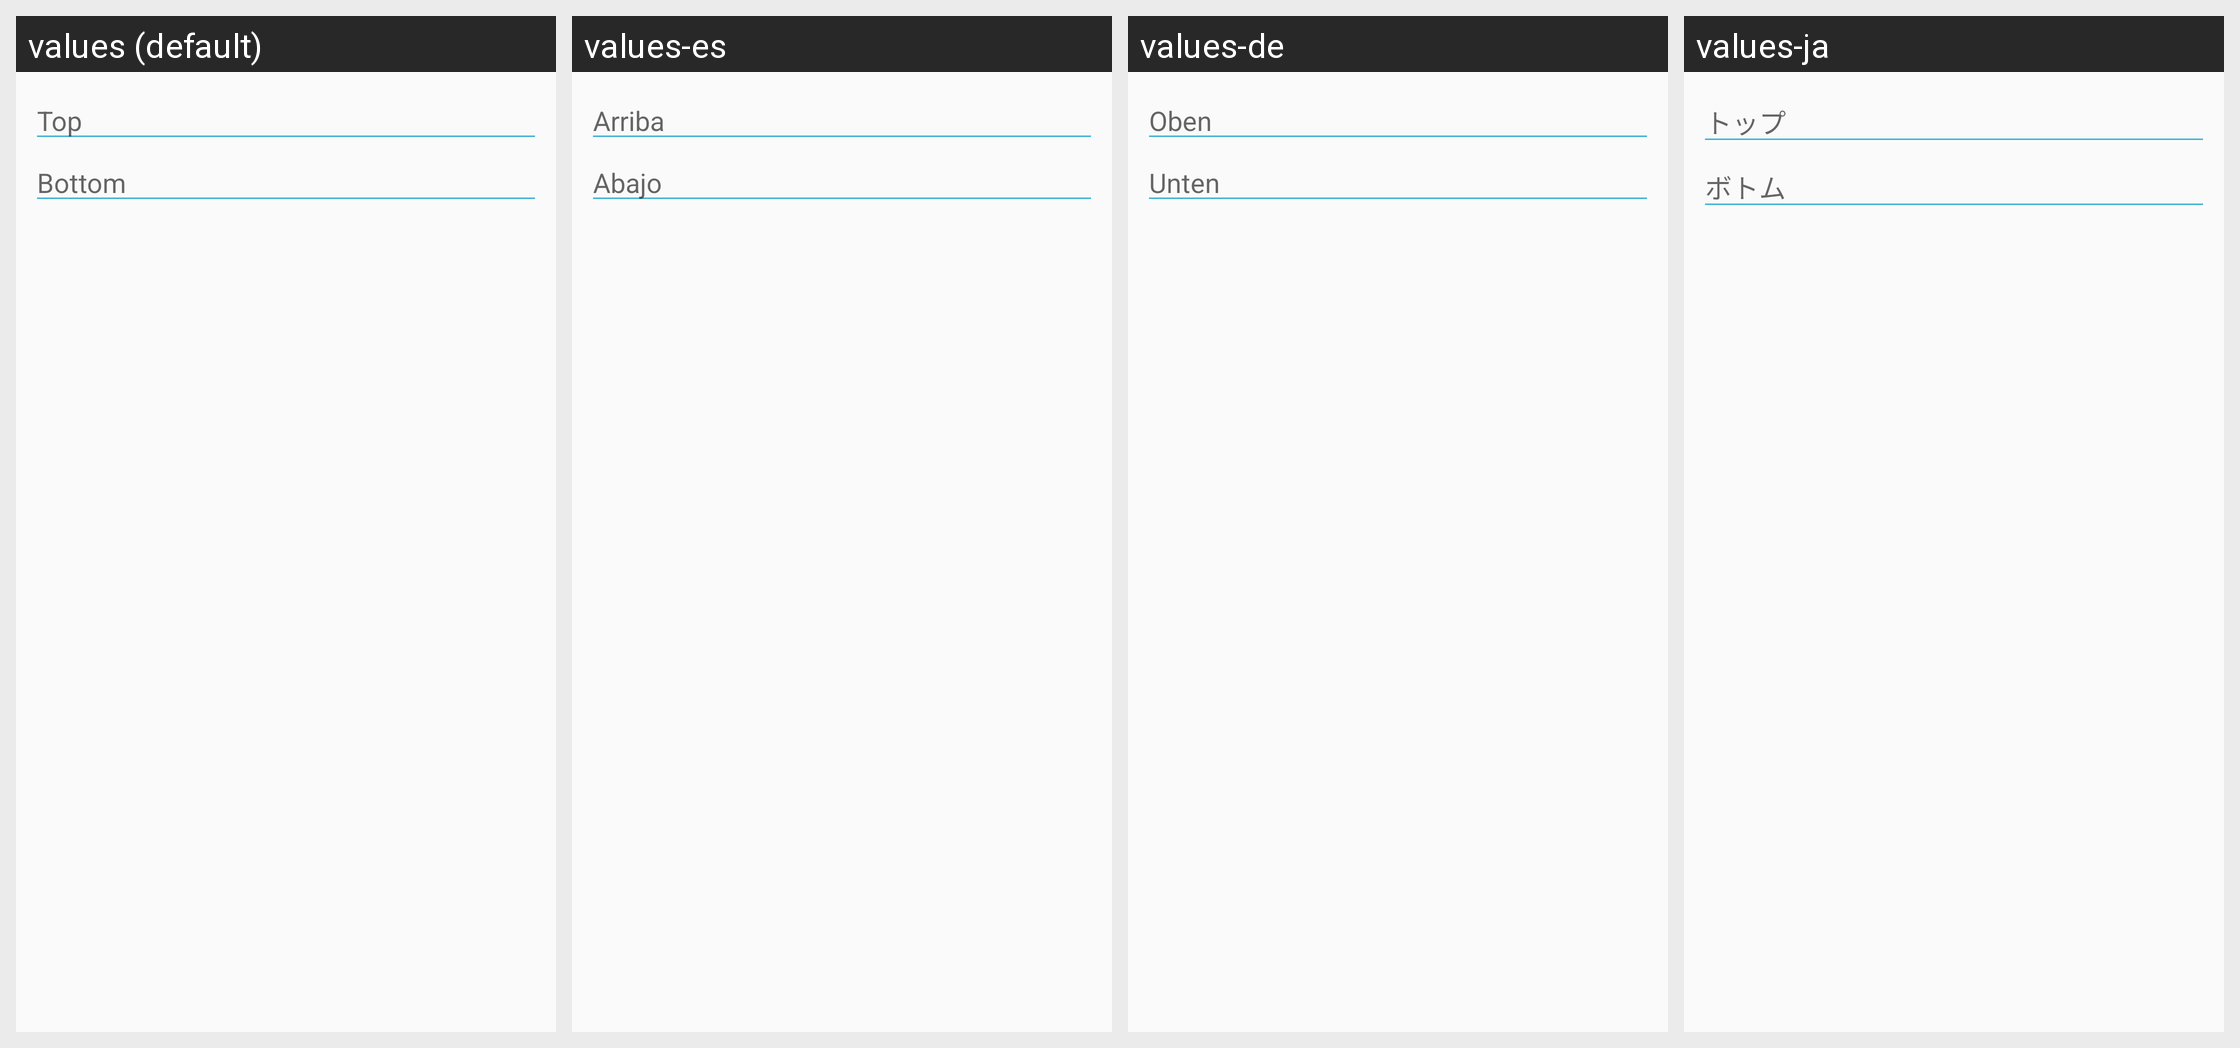

Strings drawn on this Android screen and how each of the app's shown locales translates them:
Android screen res/layout/view_add_text_dialog_body.xml rendered under 4 locales, left to right: values (default), values-es, values-de, values-ja. Device: Nexus 5 (rendered at 1080×1920; each locale shown at half size, 540×960, under a caption strip naming it); theme AppTheme.
Other locales in the repository, not shown: values-fr, values-it, values-ko, values-pt, values-ru, values-zh-rCN, values-zh-rTW.
Strings drawn on this screen, with the default value and each locale's value (text and hints the layout hard-codes, and strings that could not be matched under every locale, appear in the picture but are not listed):

top
  values: Top
  values-es: Arriba
  values-de: Oben
  values-ja: トップ

bottom
  values: Bottom
  values-es: Abajo
  values-de: Unten
  values-ja: ボトム
